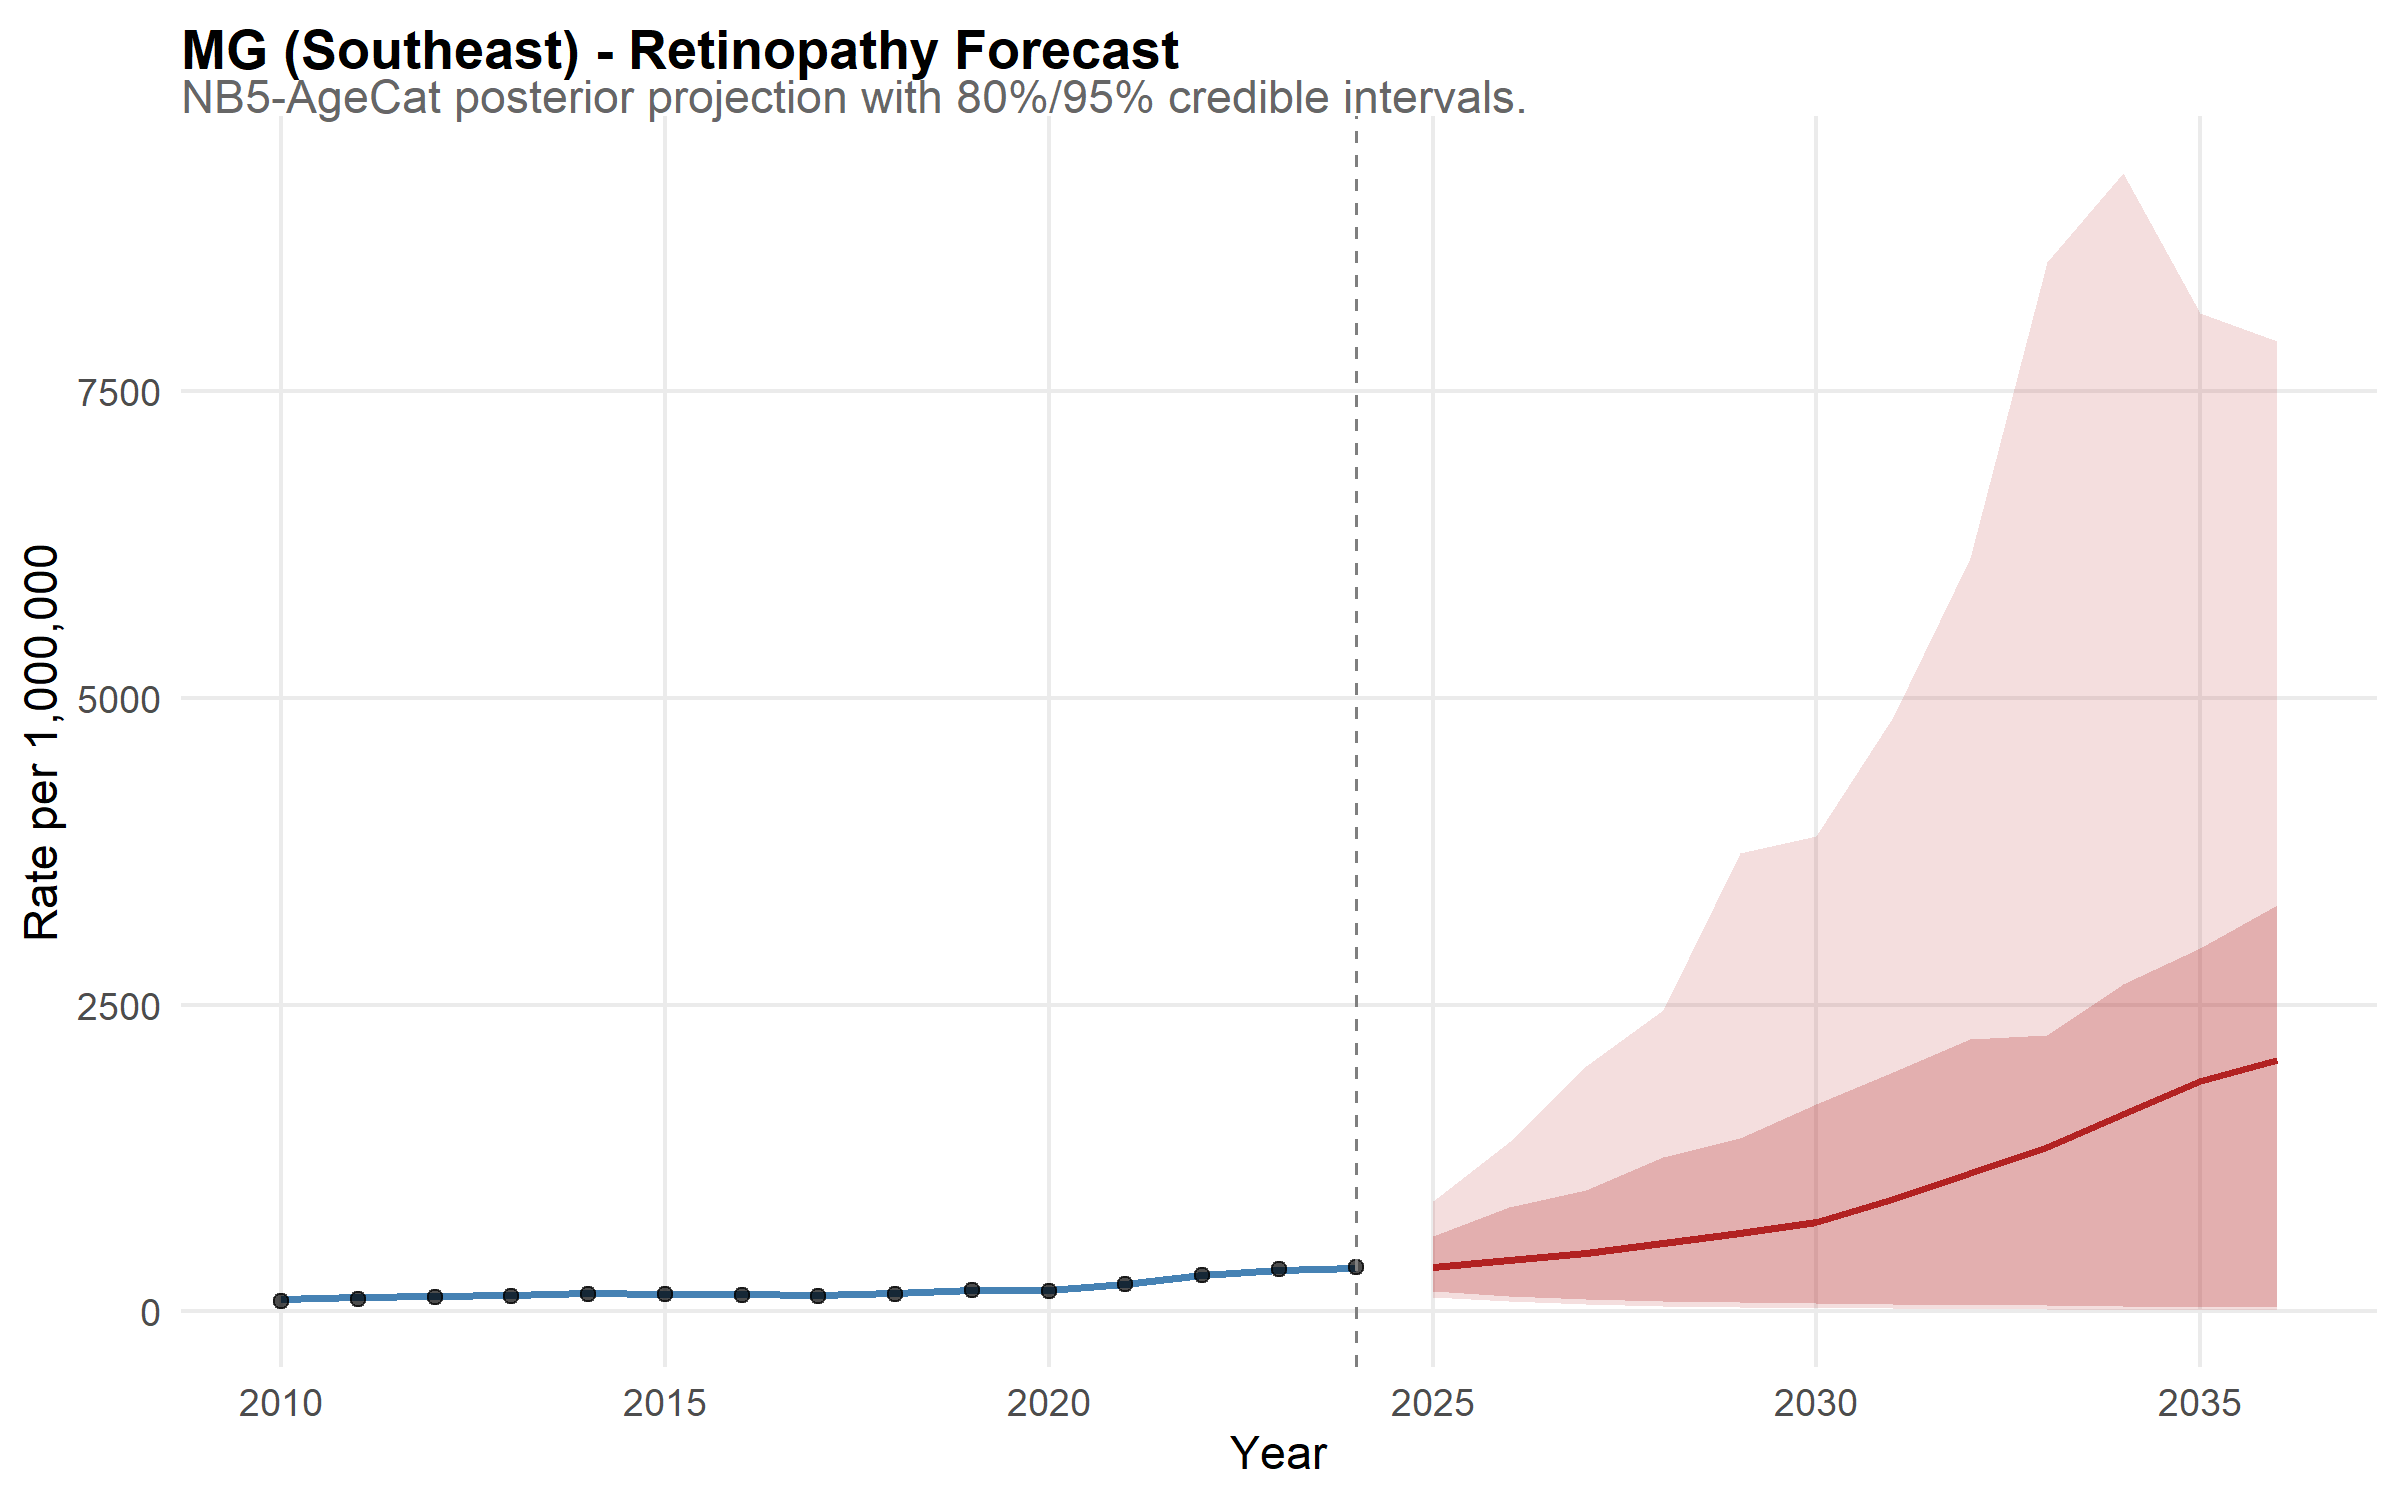

The file beside this chart, header and first rows:
state, year, disease, mean_rate, lower_95, upper_95, lower_80, upper_80, is_forecast, region, disease_label, state_f, layer, obs_rate
MG, 2010, retina, 103.3, 88.21, 118.8, 93.3, 114, FALSE, Southeast, Retinopathy, MG, model, NA
MG, 2011, retina, 113.2, 98.53, 132.9, 102.7, 123.8, FALSE, Southeast, Retinopathy, MG, model, NA
MG, 2012, retina, 123.8, 107.1, 142.1, 111.4, 136.3, FALSE, Southeast, Retinopathy, MG, model, NA
MG, 2013, retina, 135.9, 117, 156.8, 123, 149.4, FALSE, Southeast, Retinopathy, MG, model, NA
MG, 2014, retina, 151.7, 131.4, 173.1, 137.9, 166.7, FALSE, Southeast, Retinopathy, MG, model, NA
MG, 2015, retina, 143.7, 123.8, 165.3, 130.6, 156.9, FALSE, Southeast, Retinopathy, MG, model, NA
MG, 2016, retina, 137.4, 118, 155.9, 125.8, 149.6, FALSE, Southeast, Retinopathy, MG, model, NA
MG, 2017, retina, 135.6, 117, 155.9, 123.9, 147.9, FALSE, Southeast, Retinopathy, MG, model, NA
MG, 2018, retina, 144.4, 126, 166.9, 131.6, 157.7, FALSE, Southeast, Retinopathy, MG, model, NA
MG, 2019, retina, 172.6, 149.5, 199.8, 157.4, 189.2, FALSE, Southeast, Retinopathy, MG, model, NA
MG, 2020, retina, 171, 148.7, 194.2, 155.8, 185, FALSE, Southeast, Retinopathy, MG, model, NA
MG, 2021, retina, 218.9, 192.6, 248.6, 201.1, 237.9, FALSE, Southeast, Retinopathy, MG, model, NA
MG, 2022, retina, 298, 261.4, 339.5, 272.3, 326, FALSE, Southeast, Retinopathy, MG, model, NA
MG, 2023, retina, 339.1, 298.7, 385.9, 308.1, 369.7, FALSE, Southeast, Retinopathy, MG, model, NA
MG, 2024, retina, 351.8, 305.8, 404.7, 322.5, 384.5, FALSE, Southeast, Retinopathy, MG, model, NA
MG, 2025, retina, 363, 116.2, 898.8, 164.1, 611.6, TRUE, Southeast, Retinopathy, MG, model, NA
MG, 2026, retina, 421.3, 80.18, 1381, 124.9, 845.5, TRUE, Southeast, Retinopathy, MG, model, NA
MG, 2027, retina, 470.7, 60.12, 2002, 98.91, 990.4, TRUE, Southeast, Retinopathy, MG, model, NA
MG, 2028, retina, 554.9, 44.73, 2457, 82.44, 1258, TRUE, Southeast, Retinopathy, MG, model, NA
MG, 2029, retina, 638.1, 34.9, 3739, 75.36, 1413, TRUE, Southeast, Retinopathy, MG, model, NA
MG, 2030, retina, 727.4, 26.59, 3872, 66.07, 1690, TRUE, Southeast, Retinopathy, MG, model, NA
MG, 2031, retina, 911.1, 26.19, 4841, 60.82, 1952, TRUE, Southeast, Retinopathy, MG, model, NA
MG, 2032, retina, 1129, 17.16, 6139, 52.06, 2219, TRUE, Southeast, Retinopathy, MG, model, NA
MG, 2033, retina, 1339, 16.12, 8552, 46.71, 2255, TRUE, Southeast, Retinopathy, MG, model, NA
MG, 2034, retina, 1609, 11.85, 9277, 43.46, 2668, TRUE, Southeast, Retinopathy, MG, model, NA
MG, 2035, retina, 1878, 10.91, 8138, 35.71, 2962, TRUE, Southeast, Retinopathy, MG, model, NA
MG, 2036, retina, 2050, 11.27, 7911, 36.27, 3313, TRUE, Southeast, Retinopathy, MG, model, NA
MG, 2010, NA, NA, NA, NA, NA, NA, NA, NA, NA, NA, observed, 86.19
MG, 2011, NA, NA, NA, NA, NA, NA, NA, NA, NA, NA, observed, 100.3
MG, 2012, NA, NA, NA, NA, NA, NA, NA, NA, NA, NA, observed, 112.1
MG, 2013, NA, NA, NA, NA, NA, NA, NA, NA, NA, NA, observed, 122.6
MG, 2014, NA, NA, NA, NA, NA, NA, NA, NA, NA, NA, observed, 143.6
MG, 2015, NA, NA, NA, NA, NA, NA, NA, NA, NA, NA, observed, 138.9
MG, 2016, NA, NA, NA, NA, NA, NA, NA, NA, NA, NA, observed, 128.1
MG, 2017, NA, NA, NA, NA, NA, NA, NA, NA, NA, NA, observed, 126
MG, 2018, NA, NA, NA, NA, NA, NA, NA, NA, NA, NA, observed, 138.8
MG, 2019, NA, NA, NA, NA, NA, NA, NA, NA, NA, NA, observed, 171.2
MG, 2020, NA, NA, NA, NA, NA, NA, NA, NA, NA, NA, observed, 165.9
MG, 2021, NA, NA, NA, NA, NA, NA, NA, NA, NA, NA, observed, 218.6
MG, 2022, NA, NA, NA, NA, NA, NA, NA, NA, NA, NA, observed, 296.6
MG, 2023, NA, NA, NA, NA, NA, NA, NA, NA, NA, NA, observed, 340.4
MG, 2024, NA, NA, NA, NA, NA, NA, NA, NA, NA, NA, observed, 360.7
